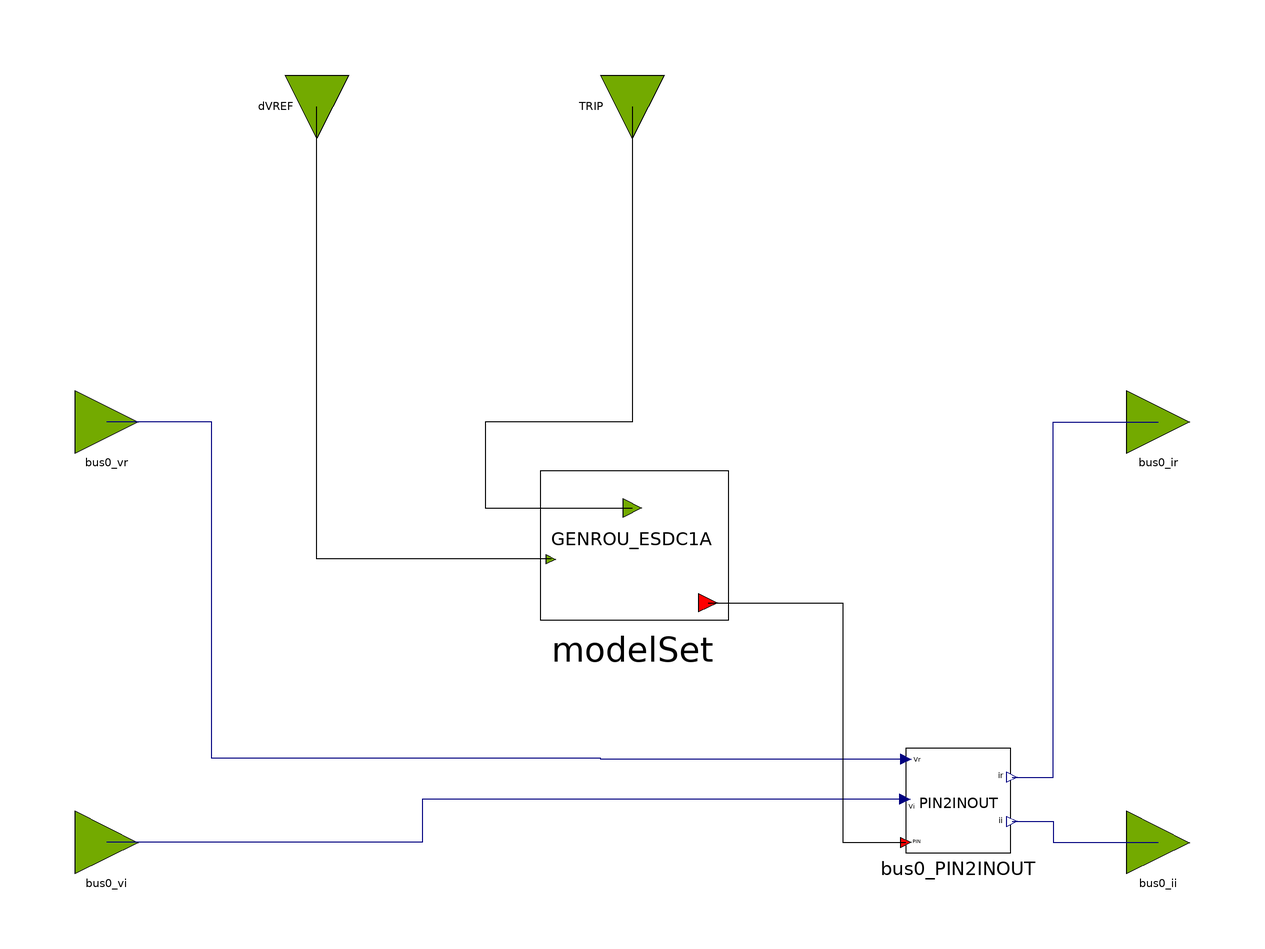

This picture is the connection diagram that the Modelica source below describes through its graphical annotations.

block GENSAL_ESDC2A_OLD
  parameter Real partType = 1;
  //GENSAL
  parameter Integer IBUS = 100 "Located system bus";
  parameter String ID = "M1" "Machine Identifier";
  parameter Real P_gen = 1100 "Bus Active Power, MW";
  parameter Real Q_gen = 342.702 "Bus Reactive Power, MVAR";
  parameter Real Vt_abs = 1.03 "Bus Voltage Magnitude, p.u.";
  parameter Real Vt_ang = -10.96 "Bus Voltage Angle, deg.";
  parameter Real SB = 1000 "Machine Base Power, MVA";
  parameter Real fn = 50 "Nominal frequency";
  parameter Real ZSOURCE_RE = 0 "Machine source impedence";
  parameter Real Tdo_p = 7 "d-axis transient time constant";
  parameter Real Tdo_s = 0.03 "d-axis sub-transient time constant, s";
  parameter Real Tqo_s = 0.04 "d-axis sub-transient time constant, s";
  parameter Real H = 50 "Inertia constant";
  parameter Real D = 0 "Speed damping";
  parameter Real Xd = 0.2 "d-axis reactance, p.u.";
  parameter Real Xq = 0.19 "q-axis reactance, p.u.";
  parameter Real Xd_p = 0.06 "d-axis transient reactance, p.u.";
  parameter Real Xd_s = 0.02 "d-axis sub-transient reactance, p.u.";
  parameter Real Xl = 0.03 "Reactance due to the leakage flux which does not cross the air gap, p.u.";
  parameter Real S1 = 0.4 "saturation function value for 1 p.u. input";
  parameter Real S12 = 0.8 "saturation function value for 1.2 p.u. input";
  parameter Real ZSOURCE_IM = Xd_s "Machine source impedence";
  //ESDC1A
  parameter Real TR_ex = 0.1 "(sec)" annotation(Dialog(tab = "ESDC1A parameters"));
  parameter Real KA_ex = 400 annotation(Dialog(tab = "ESDC1A parameters"));
  parameter Real TA_ex = 5 "(sec)" annotation(Dialog(tab = "ESDC1A parameters"));
  parameter Real TB_ex = 12 "(sec)" annotation(Dialog(tab = "ESDC1A parameters"));
  parameter Real TC_ex = 10 "(sec)" annotation(Dialog(tab = "ESDC1A parameters"));
  parameter Real VRMAX_ex = 5 "or zero" annotation(Dialog(tab = "ESDC1A parameters"));
  parameter Real VRMIN_ex = -5 annotation(Dialog(tab = "ESDC1A parameters"));
  parameter Real KE_ex = 0.5 "or zero" annotation(Dialog(tab = "ESDC1A parameters"));
  parameter Real TE_ex = 0.08 "(sec)" annotation(Dialog(tab = "ESDC1A parameters"));
  parameter Real KF_ex = 0.2 annotation(Dialog(tab = "ESDC1A parameters"));
  parameter Real TF1_ex = 1.2 "(>0) (sec)" annotation(Dialog(tab = "ESDC1A parameters"));
  parameter Real Switch_ex = 0 annotation(Dialog(tab = "ESDC1A parameters"));
  parameter Real E1_ex = 4 annotation(Dialog(tab = "ESDC1A parameters"));
  parameter Real SE_E1_ex = 0.4 annotation(Dialog(tab = "ESDC1A parameters"));
  parameter Real E2_ex = 5 annotation(Dialog(tab = "ESDC1A parameters"));
  parameter Real SE_E2_ex = 0.5 annotation(Dialog(tab = "ESDC1A parameters"));
  //
  OpalRT.NonElectrical.SignalRouting.PIN2INOUT bus0_PIN2INOUT
    annotation (Placement(transformation(extent={{52,-42},{72,-22}})));
  OpalRT.NonElectrical.Connector.InputInterfacePin bus0_vr
    annotation (Placement(transformation(extent={{-106,34},{-94,46}})));
  OpalRT.NonElectrical.Connector.InputInterfacePin bus0_vi
    annotation (Placement(transformation(extent={{-106,-46},{-94,-34}})));
  OpalRT.NonElectrical.Connector.OutputInterfacePin bus0_ir
    annotation (Placement(transformation(extent={{94,34},{106,46}})));
  OpalRT.NonElectrical.Connector.OutputInterfacePin bus0_ii
    annotation (Placement(transformation(extent={{94,-46},{106,-34}})));
  OpalRT.NonElectrical.Connector.InputInterfacePin TRIP
    annotation (Placement(transformation(extent={{-6,-6},{6,6}},
        rotation=-90,
        origin={0,100})));
  ModelSets.Old.GENSAL_ESDC2A_OLD modelSet(
      partType = partType,
      IBUS = IBUS,
      ID = ID,
      P_gen = P_gen,
      Q_gen = Q_gen,
      Vt_abs = Vt_abs,
      Vt_ang = Vt_ang,
      SB = SB,
      fn = fn,
      ZSOURCE_RE = ZSOURCE_RE,
      Tdo_p = Tdo_p,
      Tdo_s = Tdo_s,
      Tqo_s = Tqo_s,
      H = H,
      D = D,
      Xd = Xd,
      Xq = Xq,
      Xd_p = Xd_p,
      Xd_s = Xd_s,
      Xl = Xl,
      S1 = S1,
      S12 = S12,
      ZSOURCE_IM = ZSOURCE_IM,
      TR_ex = TR_ex,
      KA_ex = KA_ex,
      TA_ex = TA_ex,
      TB_ex = TB_ex,
      TC_ex = TC_ex,
      VRMAX_ex = VRMAX_ex,
      VRMIN_ex = VRMIN_ex,
      KE_ex = KE_ex,
      TE_ex = TE_ex,
      KF_ex = KF_ex,
      TF1_ex = TF1_ex,
      Switch_ex = Switch_ex,
      E1_ex = E1_ex,
      SE_E1_ex = SE_E1_ex,
      E2_ex = E2_ex,
      SE_E2_ex = SE_E2_ex)
    annotation (Placement(transformation(extent={{-18,2},{18,38}})));
  OpalRT.NonElectrical.Connector.InputInterfacePin dVREF
    annotation (Placement(transformation(extent={{-6,-6},{6,6}},
        rotation=-90,
        origin={-60,100})));
equation
  connect(bus0_PIN2INOUT.vr, bus0_vr) annotation (Line(points={{52,-24.2},{-6,-24.2},
          {-6,-24},{-80,-24},{-80,40},{-100,40}}, color={0,0,127}));
  connect(bus0_PIN2INOUT.vi, bus0_vi) annotation (Line(points={{51.8,-31.8},{-40,
          -31.8},{-40,-40},{-100,-40}}, color={0,0,127}));
  connect(bus0_PIN2INOUT.ir, bus0_ir) annotation (Line(points={{72.2,-27.6},{80,
          -27.6},{80,40},{100,40}}, color={0,0,127}));
  connect(bus0_PIN2INOUT.ii, bus0_ii) annotation (Line(points={{72.2,-36},{80,-36},
          {80,-40},{100,-40}}, color={0,0,127}));

  connect(modelSet.bus0, bus0_PIN2INOUT.p) annotation (Line(points={{14.4,5.6},{
          40,5.6},{40,-40},{52,-40}},  color={0,0,0}));
  connect(modelSet.dVREF, dVREF)
    annotation (Line(points={{-15.48,13.88},{-60,13.88},{-60,100}},
                                                               color={0,0,0}));
  connect(TRIP, modelSet.Trip) annotation (Line(points={{0,100},{0,40},{-28,40},
          {-28,23.6},{0,23.6}},   color={0,0,0}));
  annotation (Icon(coordinateSystem(preserveAspectRatio=false)), Diagram(
        coordinateSystem(preserveAspectRatio=false)));
end GENSAL_ESDC2A_OLD;